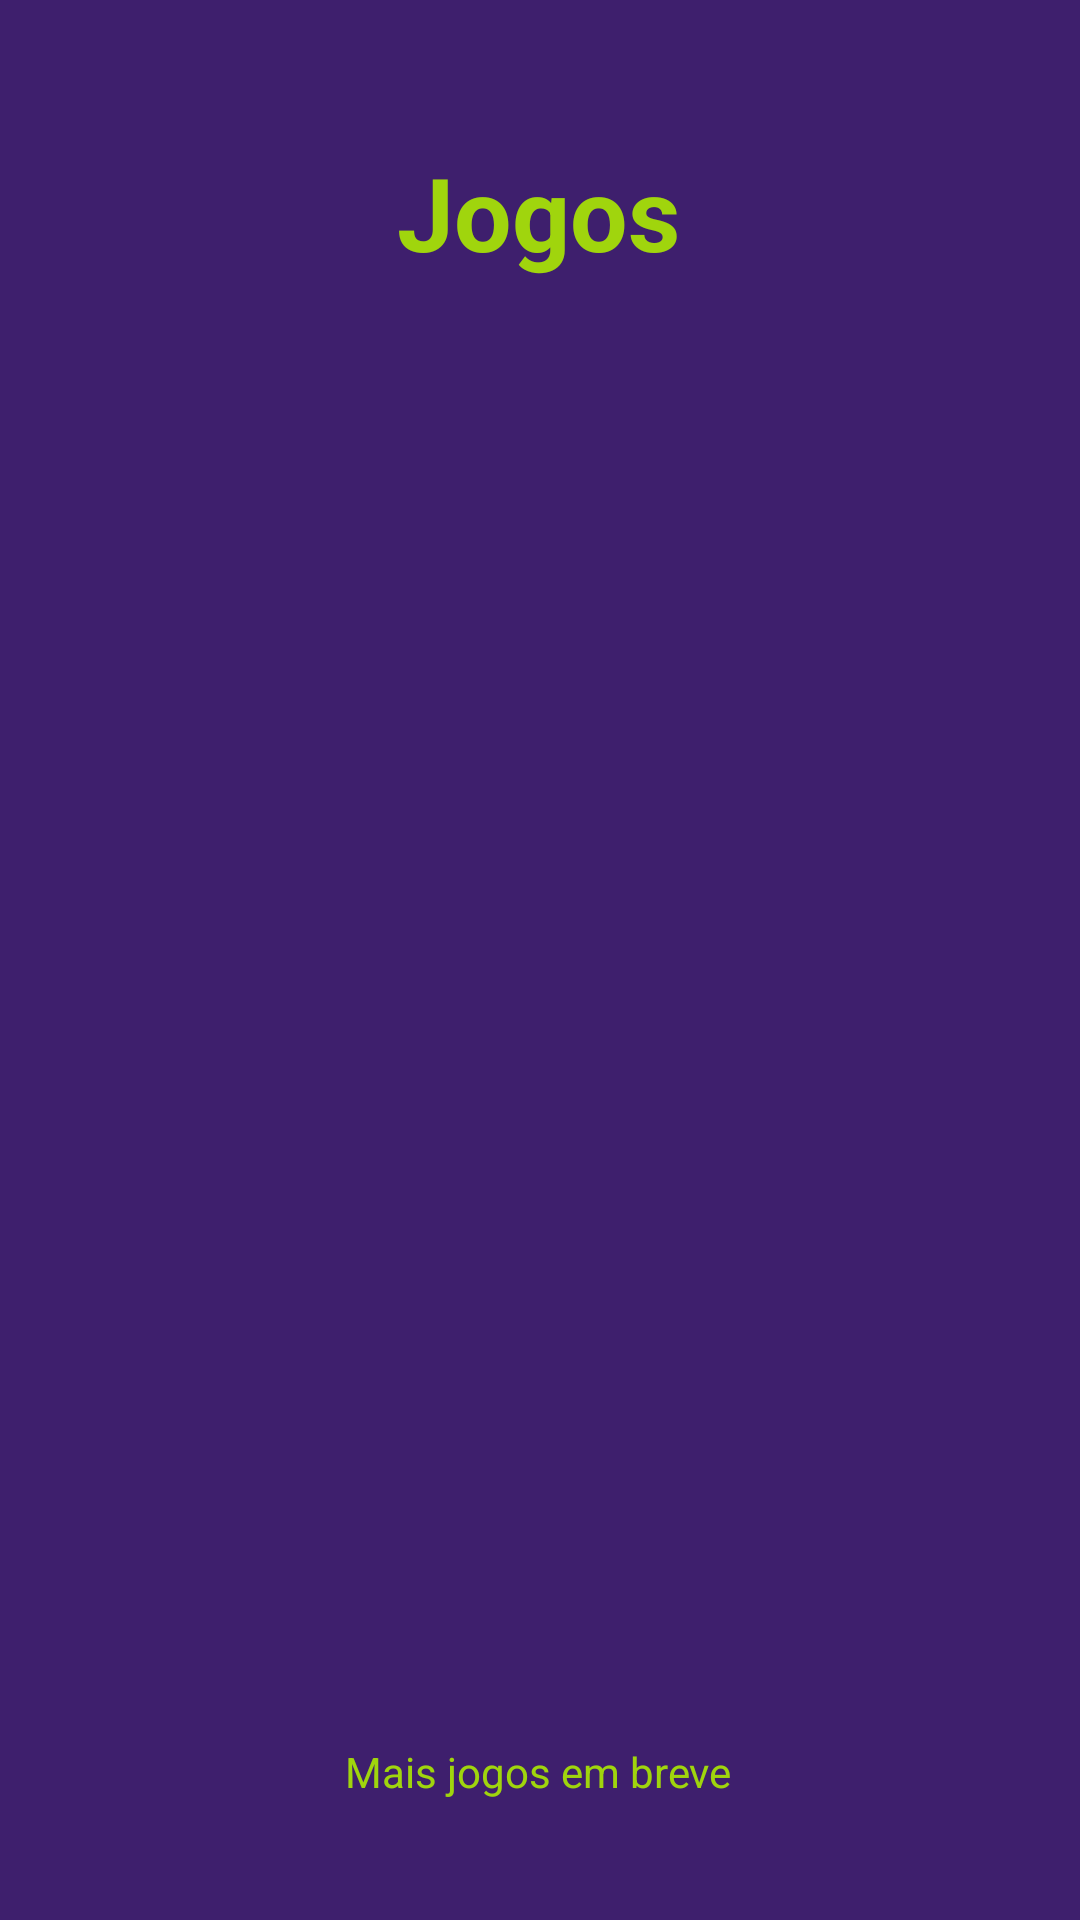

This screen was rendered from an Android layout file. Write that file and the resources it references.
<!-- AndroidManifest.xml: application theme Theme.AppCompat.Light.NoActionBar -->
<!-- res/layout/activity_tela_jogos.xml -->
<?xml version="1.0" encoding="utf-8"?>
<androidx.constraintlayout.widget.ConstraintLayout xmlns:android="http://schemas.android.com/apk/res/android"
    xmlns:app="http://schemas.android.com/apk/res-auto"
    xmlns:tools="http://schemas.android.com/tools"
    android:layout_width="match_parent"
    android:layout_height="match_parent"
    android:background="#3E1F6D"
    tools:context=".TelaJogos"
    tools:layout_editor_absoluteX="-39dp"
    tools:layout_editor_absoluteY="-110dp">


    <TextView
        android:id="@+id/lblTelaJogos"
        android:layout_width="wrap_content"
        android:layout_height="wrap_content"
        android:layout_marginTop="48dp"
        android:text="@string/lblTelasJogos"
        android:textColor="#A0D50D"
        android:textSize="34sp"
        android:textStyle="bold"
        app:layout_constraintEnd_toEndOf="parent"
        app:layout_constraintHorizontal_bias="0.498"
        app:layout_constraintStart_toStartOf="parent"
        app:layout_constraintTop_toTopOf="parent" />

    <TextView
        android:id="@+id/lblMaisJogos"
        android:layout_width="wrap_content"
        android:layout_height="wrap_content"
        android:layout_marginBottom="40dp"
        android:text="@string/lblMaisJogos"
        android:textColor="#A0D50D"
        app:layout_constraintBottom_toBottomOf="parent"
        app:layout_constraintEnd_toEndOf="parent"
        app:layout_constraintHorizontal_bias="0.498"
        app:layout_constraintStart_toStartOf="parent" />

    <ListView
        android:id="@+id/lvLista"
        android:layout_width="409dp"
        android:layout_height="577dp"
        android:layout_marginTop="1dp"
        app:layout_constraintEnd_toEndOf="parent"
        app:layout_constraintStart_toStartOf="parent"
        app:layout_constraintTop_toBottomOf="@+id/lblTelaJogos" />


</androidx.constraintlayout.widget.ConstraintLayout>
<!-- resources referenced by this layout -->
<resources>
  <string name="lblMaisJogos">Mais jogos em breve</string>
  <string name="lblTelasJogos">Jogos</string>
</resources>
